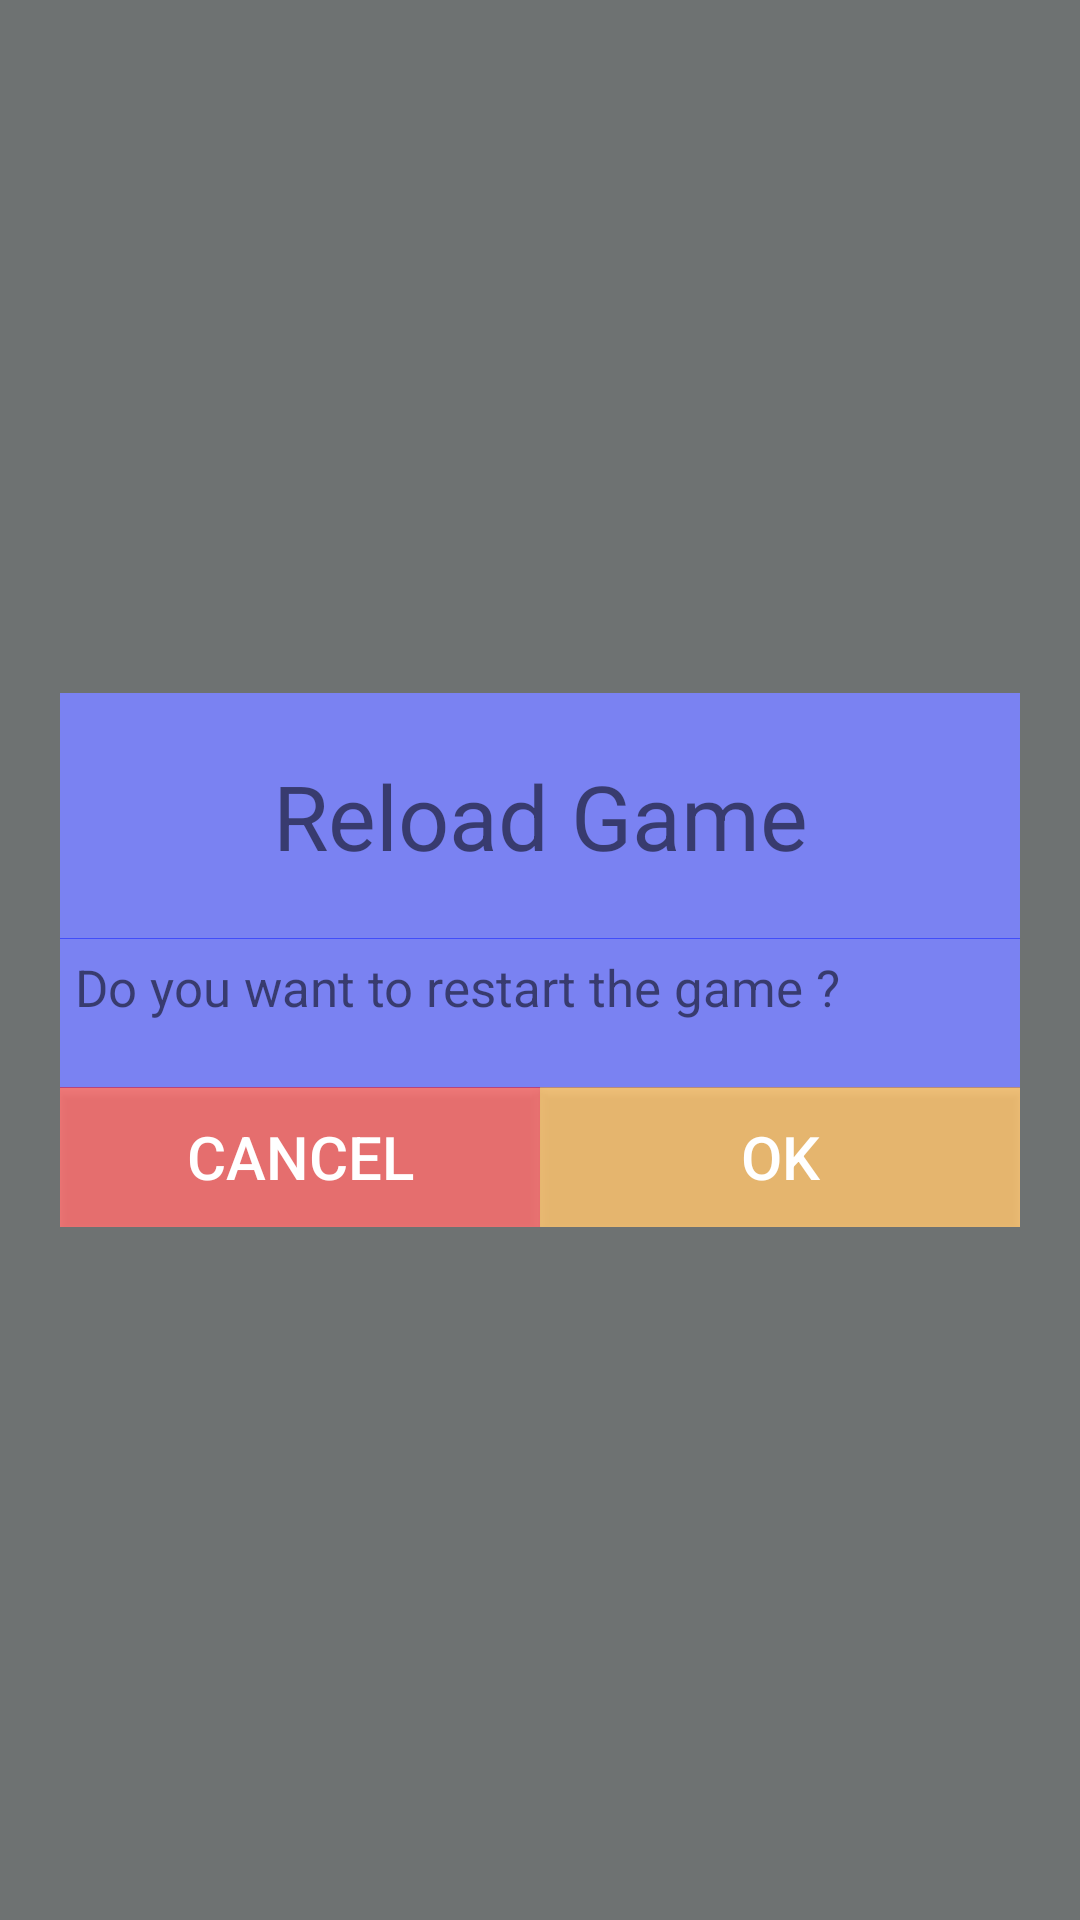

Produce the Android XML layout that renders to this screen, including the resource entries it uses.
<!-- AndroidManifest.xml: application theme AppTheme -->
<!-- res/layout/test.xml -->
<RelativeLayout xmlns:android="http://schemas.android.com/apk/res/android"
    android:layout_width="match_parent"
    android:layout_height="match_parent"
    android:background="#a11d2323">

    <LinearLayout xmlns:android="http://schemas.android.com/apk/res/android"
        android:layout_width="320dp"
        android:layout_height="178dp"
        android:layout_centerHorizontal="true"
        android:layout_centerVertical="true"
        android:adjustViewBounds="true"
        android:background="#d0ffffff"
        android:divider="@drawable/separator"
        android:dividerPadding="3dp"
        android:orientation="vertical"
        android:showDividers="middle">

        <TextView
            android:layout_width="match_parent"
            android:layout_height="82dp"
            android:background="#770011ff"
            android:gravity="center"
            android:text="Reload Game"
            android:textSize="30sp" />

        <TextView
            android:layout_width="match_parent"
            android:layout_height="50dp"
            android:background="#770011ff"
            android:gravity="start"
            android:padding="5dp"
            android:text="Do you want to restart the game ?"
            android:textSize="17sp" />


        <LinearLayout
            android:id="@+id/buttons_container"
            android:layout_width="match_parent"
            android:layout_height="wrap_content"
            android:orientation="horizontal">

            <Button
                android:id="@+id/cancel"
                android:layout_width="0dp"
                android:layout_height="wrap_content"
                android:layout_weight="1"
                android:background="#77ff0000"
                android:text="@string/cancel"
                android:textSize="20sp" />

            <Button
                android:id="@+id/ok"
                android:layout_width="0dp"
                android:layout_height="wrap_content"
                android:layout_weight="1"
                android:background="#77ff9900"
                android:text="@string/ok"
                android:textSize="20sp" />


        </LinearLayout>

    </LinearLayout>
</RelativeLayout>
<!-- resources referenced by this layout -->
<resources>
  <!-- drawable separator (drawable) -->
  <?xml version="1.0" encoding="utf-8"?>
  <shape xmlns:android="http://schemas.android.com/apk/res/android" >
  
      <size android:width="10dp" />
  
      <solid android:color="#90e10b1d" />
  
  </shape>
  <string name="cancel">cancel</string>
  <string name="ok">ok</string>
  <style name="AppTheme" parent="Theme.AppCompat.Light.NoActionBar">
          
          <item name="colorPrimary">#005500</item>
          
          <item name="android:textColorPrimary">#FFFFFF</item>
          
          <item name="android:textColorSecondary">#FFFFFF</item>
          <item name="actionOverflowButtonStyle">@style/ActionButtonOverflow</item>
          <item name="android:actionButtonStyle">@style/ActionButtonStyle</item>
          <item name="actionOverflowMenuStyle">@style/OverflowMenu</item>
  
      </style>
  <style name="ActionButtonOverflow" parent="@style/Widget.AppCompat.Light.ActionButton.Overflow">
          <item name="android:src">@drawable/ic_settings_white_24dp</item>
  
      </style>
  <style name="ActionButtonStyle" parent="@android:style/Widget.Holo.Light.ActionButton">
          <item name="android:minWidth">80dp</item>
  
      </style>
  <style name="OverflowMenu" parent="Widget.AppCompat.PopupMenu.Overflow">
          <item name="android:dropDownVerticalOffset">53dp</item>
  
      </style>
</resources>
